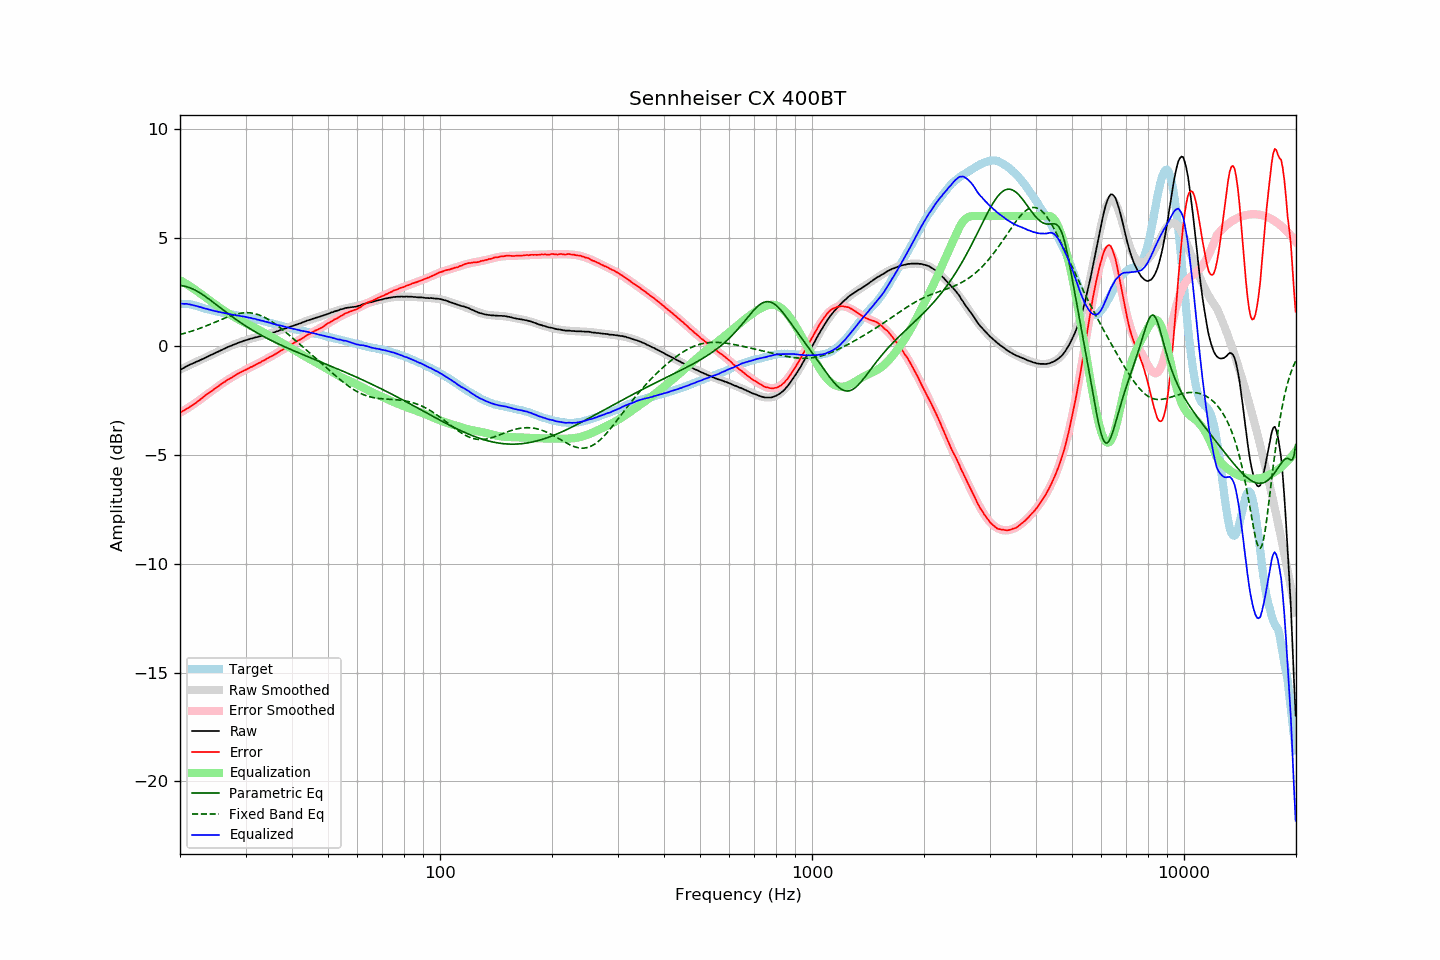

Source data for this figure (header and first rows):
frequency, raw, error, smoothed, error_smoothed, equalization, parametric_eq, fixed_band_eq, equalized_raw, equalized_smoothed, target
20.00, -1.08, -3.04, -1.07, -3.05, 3.05, 2.80, 0.55, 1.97, 1.98, 1.96
20.20, -1.04, -3.00, -1.03, -3.01, 3.01, 2.79, 0.57, 1.97, 1.98, 1.96
20.40, -1.00, -2.96, -1.00, -2.96, 2.96, 2.78, 0.59, 1.96, 1.97, 1.96
20.61, -0.96, -2.92, -0.96, -2.92, 2.92, 2.77, 0.61, 1.96, 1.96, 1.96
20.81, -0.91, -2.87, -0.92, -2.87, 2.87, 2.75, 0.63, 1.96, 1.95, 1.96
21.02, -0.88, -2.84, -0.89, -2.83, 2.83, 2.73, 0.65, 1.95, 1.94, 1.96
21.23, -0.84, -2.78, -0.85, -2.78, 2.78, 2.70, 0.68, 1.94, 1.92, 1.94
21.44, -0.81, -2.74, -0.82, -2.73, 2.73, 2.67, 0.70, 1.92, 1.91, 1.93
21.66, -0.78, -2.69, -0.78, -2.68, 2.68, 2.64, 0.72, 1.90, 1.90, 1.91
21.87, -0.75, -2.64, -0.75, -2.63, 2.63, 2.61, 0.75, 1.88, 1.88, 1.89
22.09, -0.71, -2.59, -0.71, -2.58, 2.58, 2.57, 0.77, 1.87, 1.87, 1.88
22.31, -0.68, -2.53, -0.68, -2.53, 2.53, 2.53, 0.80, 1.85, 1.85, 1.85
22.54, -0.65, -2.48, -0.64, -2.47, 2.47, 2.48, 0.83, 1.82, 1.83, 1.83
22.76, -0.61, -2.42, -0.61, -2.42, 2.42, 2.44, 0.85, 1.81, 1.81, 1.81
22.99, -0.58, -2.36, -0.58, -2.36, 2.36, 2.39, 0.88, 1.78, 1.78, 1.78
23.22, -0.55, -2.30, -0.54, -2.31, 2.31, 2.34, 0.91, 1.76, 1.76, 1.75
23.45, -0.51, -2.24, -0.51, -2.25, 2.25, 2.29, 0.94, 1.74, 1.74, 1.73
23.69, -0.47, -2.19, -0.47, -2.19, 2.19, 2.24, 0.97, 1.72, 1.72, 1.72
23.92, -0.44, -2.14, -0.44, -2.14, 2.14, 2.18, 1.00, 1.70, 1.70, 1.70
24.16, -0.40, -2.09, -0.40, -2.08, 2.08, 2.13, 1.03, 1.68, 1.68, 1.69
24.40, -0.37, -2.03, -0.37, -2.03, 2.03, 2.07, 1.06, 1.66, 1.66, 1.67
24.65, -0.33, -1.98, -0.33, -1.97, 1.97, 2.01, 1.09, 1.64, 1.64, 1.65
24.89, -0.30, -1.92, -0.30, -1.92, 1.92, 1.96, 1.12, 1.62, 1.63, 1.62
25.14, -0.26, -1.87, -0.26, -1.87, 1.87, 1.90, 1.15, 1.61, 1.61, 1.61
25.39, -0.23, -1.82, -0.23, -1.82, 1.82, 1.84, 1.19, 1.59, 1.59, 1.59
25.65, -0.19, -1.77, -0.19, -1.77, 1.77, 1.79, 1.22, 1.58, 1.58, 1.58
25.91, -0.16, -1.71, -0.16, -1.72, 1.72, 1.73, 1.25, 1.56, 1.56, 1.55
26.16, -0.12, -1.66, -0.12, -1.67, 1.67, 1.67, 1.28, 1.55, 1.55, 1.54
26.43, -0.09, -1.62, -0.09, -1.62, 1.62, 1.62, 1.31, 1.53, 1.53, 1.53
26.69, -0.05, -1.56, -0.06, -1.57, 1.57, 1.56, 1.34, 1.52, 1.51, 1.51
26.96, -0.02, -1.52, -0.02, -1.52, 1.52, 1.50, 1.37, 1.50, 1.50, 1.50
27.23, 0.01, -1.48, 0.01, -1.48, 1.48, 1.45, 1.39, 1.49, 1.49, 1.49
27.50, 0.04, -1.44, 0.04, -1.43, 1.43, 1.39, 1.42, 1.47, 1.47, 1.48
27.77, 0.07, -1.39, 0.07, -1.39, 1.39, 1.34, 1.44, 1.46, 1.46, 1.46
28.05, 0.10, -1.35, 0.10, -1.34, 1.34, 1.29, 1.47, 1.44, 1.44, 1.45
28.33, 0.13, -1.30, 0.13, -1.30, 1.30, 1.23, 1.49, 1.43, 1.43, 1.43
28.62, 0.16, -1.26, 0.16, -1.26, 1.26, 1.18, 1.50, 1.42, 1.42, 1.42
28.90, 0.19, -1.21, 0.19, -1.22, 1.22, 1.13, 1.52, 1.41, 1.41, 1.40
29.19, 0.21, -1.17, 0.21, -1.18, 1.18, 1.08, 1.53, 1.39, 1.39, 1.38
29.48, 0.24, -1.14, 0.24, -1.14, 1.14, 1.03, 1.54, 1.38, 1.38, 1.38
29.78, 0.27, -1.10, 0.26, -1.11, 1.11, 0.98, 1.55, 1.37, 1.37, 1.37
30.08, 0.29, -1.07, 0.29, -1.07, 1.07, 0.94, 1.55, 1.36, 1.35, 1.36
30.38, 0.31, -1.03, 0.31, -1.03, 1.03, 0.89, 1.55, 1.34, 1.34, 1.34
30.68, 0.33, -1.00, 0.33, -0.99, 0.99, 0.84, 1.55, 1.32, 1.32, 1.33
30.99, 0.36, -0.95, 0.35, -0.96, 0.96, 0.80, 1.54, 1.31, 1.31, 1.31
31.30, 0.37, -0.93, 0.38, -0.92, 0.92, 0.75, 1.53, 1.29, 1.29, 1.30
31.61, 0.40, -0.89, 0.40, -0.88, 0.88, 0.71, 1.52, 1.28, 1.28, 1.29
31.93, 0.42, -0.84, 0.42, -0.84, 0.84, 0.67, 1.50, 1.26, 1.26, 1.26
32.24, 0.43, -0.80, 0.44, -0.80, 0.80, 0.62, 1.48, 1.23, 1.24, 1.23
32.57, 0.46, -0.76, 0.46, -0.77, 0.77, 0.58, 1.46, 1.23, 1.22, 1.22
32.89, 0.47, -0.74, 0.48, -0.73, 0.73, 0.54, 1.43, 1.20, 1.20, 1.21
33.22, 0.50, -0.68, 0.50, -0.69, 0.69, 0.50, 1.40, 1.19, 1.18, 1.18
33.55, 0.52, -0.65, 0.52, -0.65, 0.65, 0.46, 1.36, 1.17, 1.16, 1.17
33.89, 0.53, -0.61, 0.54, -0.61, 0.61, 0.42, 1.32, 1.14, 1.14, 1.14
34.23, 0.56, -0.56, 0.56, -0.57, 0.57, 0.38, 1.28, 1.13, 1.12, 1.12
34.57, 0.58, -0.52, 0.58, -0.53, 0.53, 0.34, 1.24, 1.11, 1.10, 1.10
34.92, 0.60, -0.48, 0.60, -0.49, 0.49, 0.31, 1.19, 1.08, 1.08, 1.08
35.27, 0.62, -0.45, 0.62, -0.44, 0.44, 0.27, 1.15, 1.06, 1.07, 1.07
35.62, 0.64, -0.41, 0.64, -0.40, 0.40, 0.23, 1.10, 1.04, 1.05, 1.05
35.97, 0.66, -0.36, 0.67, -0.36, 0.36, 0.20, 1.04, 1.02, 1.03, 1.02
... 635 more rows
